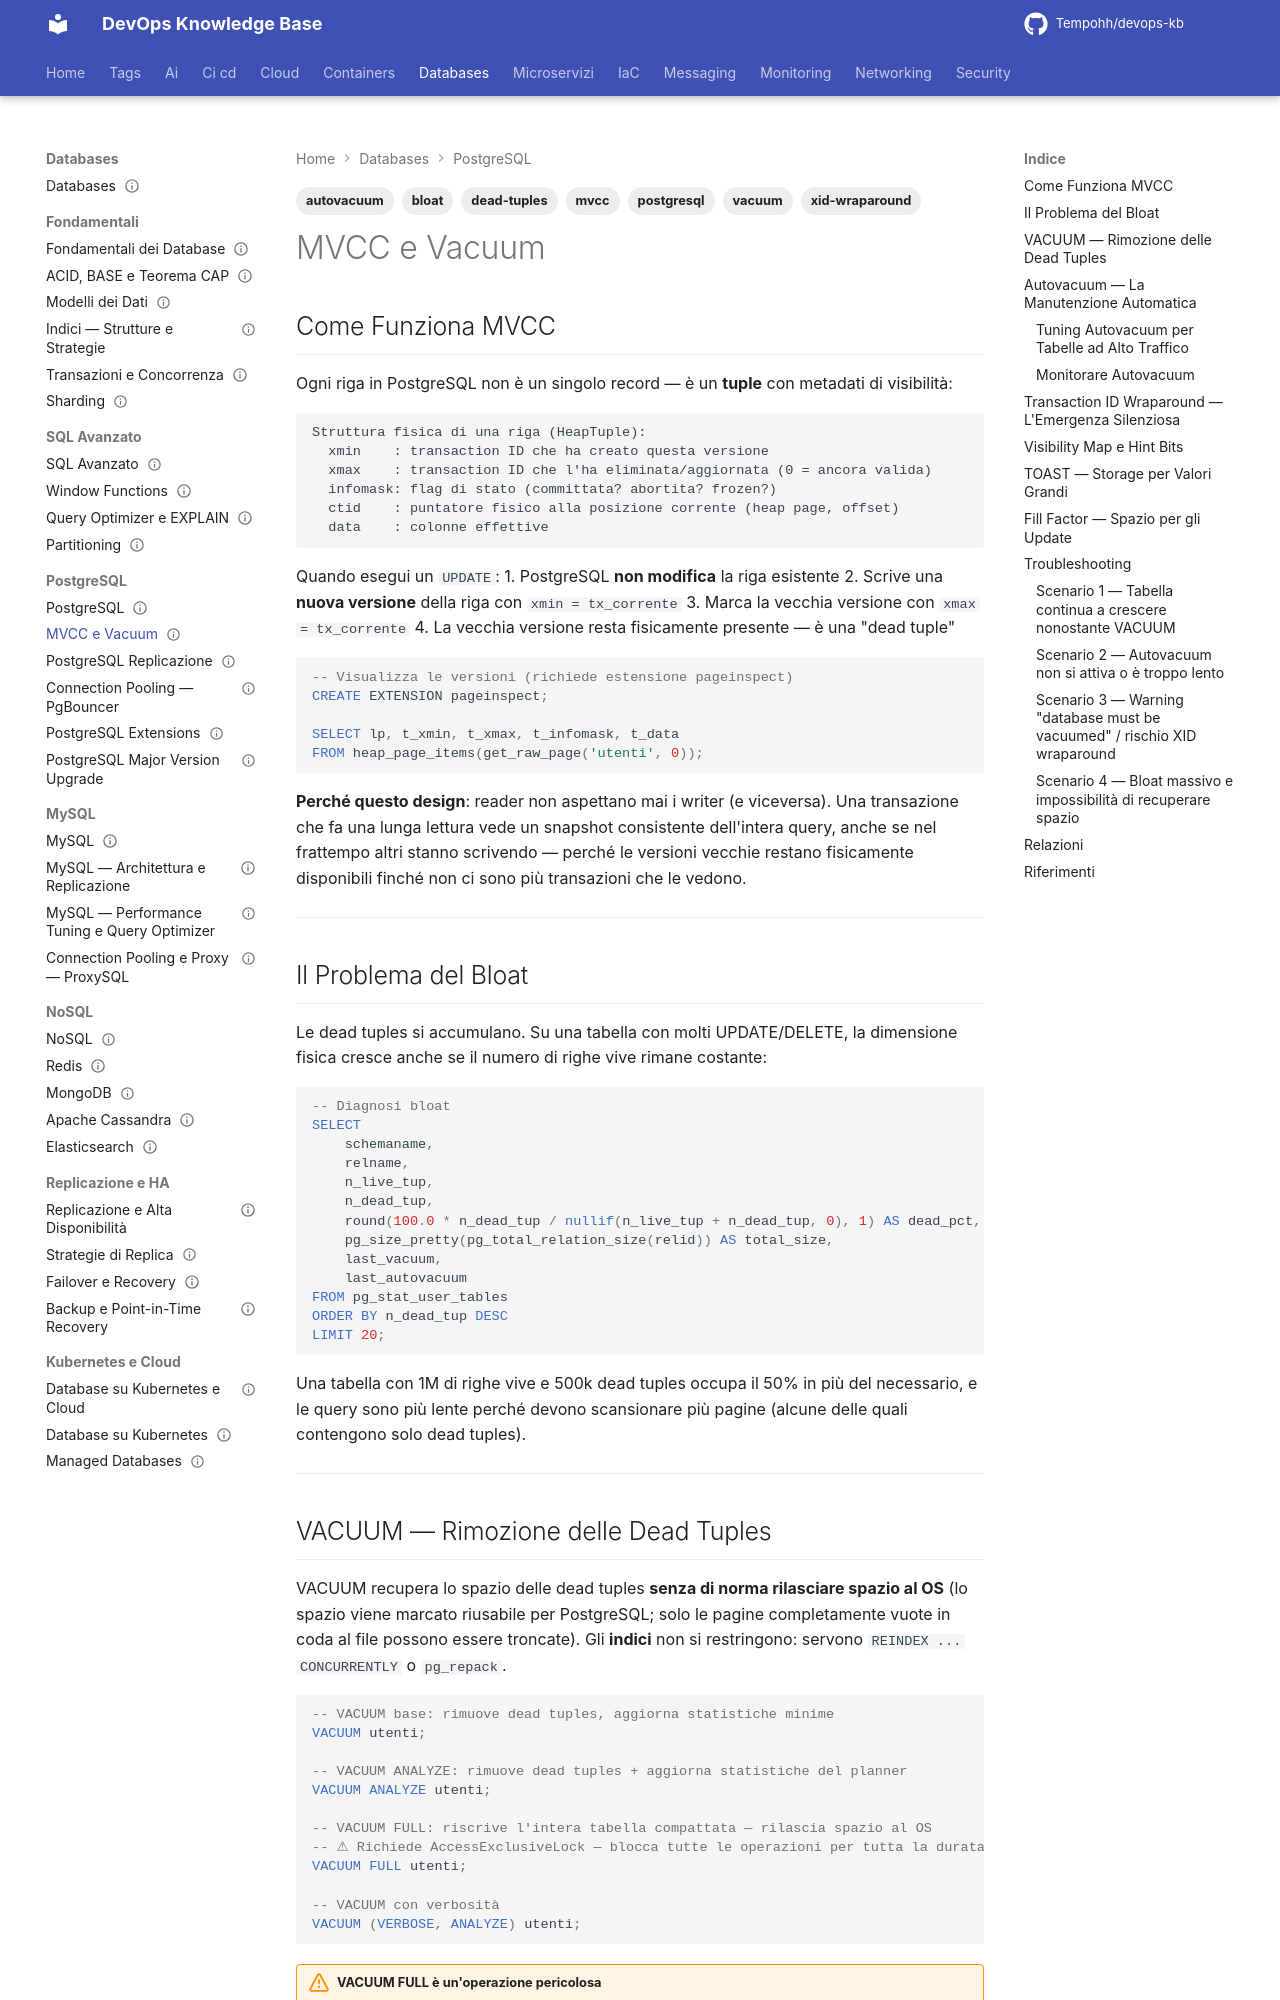

repository: Tempohh/devops-kb · page: databases/postgresql/mvcc-vacuum/index.html · generator: mkdocs

---
title: "MVCC e Vacuum"
slug: mvcc-vacuum
category: databases
tags: [postgresql, mvcc, vacuum, autovacuum, bloat, dead-tuples, xid-wraparound]
search_keywords: [mvcc multi version concurrency control, dead tuples, table bloat, index bloat, vacuum postgresql, autovacuum, vacuum full, vacuum analyze, xid wraparound, transaction id wraparound, freeze, visibility map, hint bits, pg_stat_user_tables, n_dead_tup, autovacuum_vacuum_scale_factor, autovacuum_vacuum_cost_delay, toast, fillfactor]
parent: databases/postgresql/_index
related: [databases/fondamentali/transazioni-concorrenza, databases/fondamentali/indici, databases/sql-avanzato/query-optimizer]
official_docs: https://www.postgresql.org/docs/current/mvcc.html
status: reviewed
difficulty: advanced
last_updated: 2026-10-04
last_verified: 2026-10-04
---

# MVCC e Vacuum

## Come Funziona MVCC

Ogni riga in PostgreSQL non è un singolo record — è un **tuple** con metadati di visibilità:

```
Struttura fisica di una riga (HeapTuple):
  xmin    : transaction ID che ha creato questa versione
  xmax    : transaction ID che l'ha eliminata/aggiornata (0 = ancora valida)
  infomask: flag di stato (committata? abortita? frozen?)
  ctid    : puntatore fisico alla posizione corrente (heap page, offset)
  data    : colonne effettive
```

Quando esegui un `UPDATE`:
1. PostgreSQL **non modifica** la riga esistente
2. Scrive una **nuova versione** della riga con `xmin = tx_corrente`
3. Marca la vecchia versione con `xmax = tx_corrente`
4. La vecchia versione resta fisicamente presente — è una "dead tuple"

```sql
-- Visualizza le versioni (richiede estensione pageinspect)
CREATE EXTENSION pageinspect;

SELECT lp, t_xmin, t_xmax, t_infomask, t_data
FROM heap_page_items(get_raw_page('utenti', 0));
```

**Perché questo design**: reader non aspettano mai i writer (e viceversa). Una transazione che fa una lunga lettura vede un snapshot consistente dell'intera query, anche se nel frattempo altri stanno scrivendo — perché le versioni vecchie restano fisicamente disponibili finché non ci sono più transazioni che le vedono.

---

## Il Problema del Bloat

Le dead tuples si accumulano. Su una tabella con molti UPDATE/DELETE, la dimensione fisica cresce anche se il numero di righe vive rimane costante:

```sql
-- Diagnosi bloat
SELECT
    schemaname,
    relname,
    n_live_tup,
    n_dead_tup,
    round(100.0 * n_dead_tup / nullif(n_live_tup + n_dead_tup, 0), 1) AS dead_pct,
    pg_size_pretty(pg_total_relation_size(relid)) AS total_size,
    last_vacuum,
    last_autovacuum
FROM pg_stat_user_tables
ORDER BY n_dead_tup DESC
LIMIT 20;
```

Una tabella con 1M di righe vive e 500k dead tuples occupa il 50% in più del necessario, e le query sono più lente perché devono scansionare più pagine (alcune delle quali contengono solo dead tuples).

---
